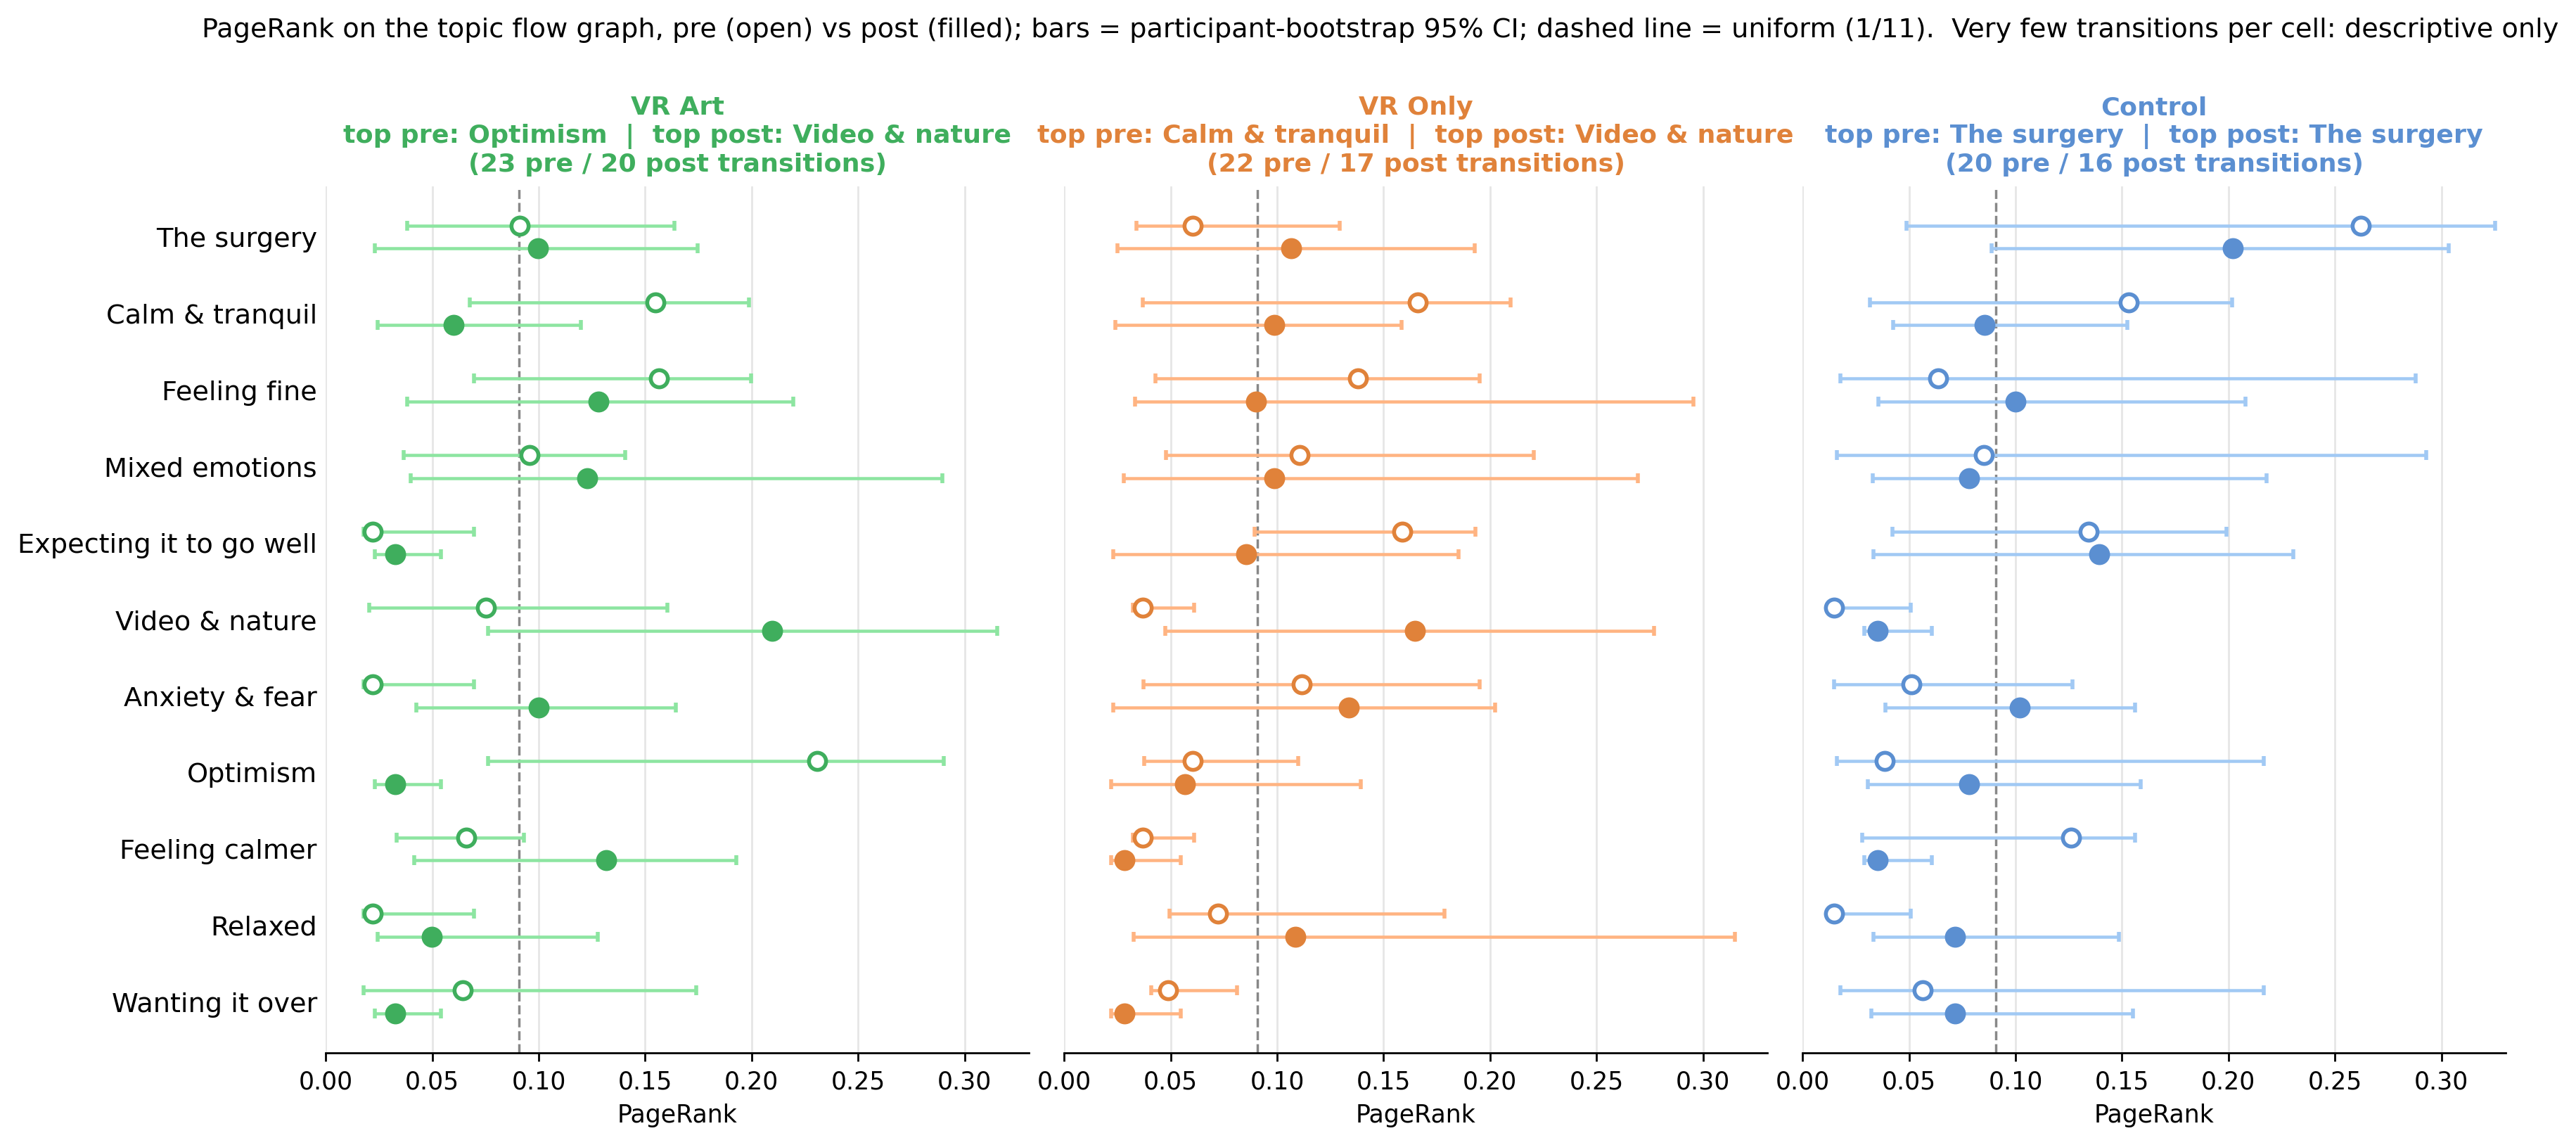

Values plotted in this chart, from the file beside it:
condition, time, Topic, topic, pagerank, ci_low, ci_high, n_participants, n_transitions
VR Art, pre, 0, Anxiety & fear, 0.02201, 0.01775, 0.06959, 17, 23
VR Art, pre, 1, Feeling fine, 0.1564, 0.06953, 0.1998, 17, 23
VR Art, pre, 2, Calm & tranquil, 0.1549, 0.06771, 0.1987, 17, 23
VR Art, pre, 3, The surgery, 0.09094, 0.03815, 0.1636, 17, 23
VR Art, pre, 4, Mixed emotions, 0.0956, 0.03674, 0.1407, 17, 23
VR Art, pre, 5, Optimism, 0.2307, 0.07626, 0.2902, 17, 23
VR Art, pre, 6, Video & nature, 0.0752, 0.02052, 0.1604, 17, 23
VR Art, pre, 7, Expecting it to go well, 0.02201, 0.01775, 0.06959, 17, 23
VR Art, pre, 8, Feeling calmer, 0.06589, 0.03342, 0.09313, 17, 23
VR Art, pre, 9, Relaxed, 0.02201, 0.01775, 0.06959, 17, 23
VR Art, pre, 10, Wanting it over, 0.06434, 0.01775, 0.174, 17, 23
VR Art, post, 0, Anxiety & fear, 0.09999, 0.04255, 0.1644, 17, 20
VR Art, post, 1, Feeling fine, 0.1281, 0.03817, 0.2197, 17, 20
VR Art, post, 2, Calm & tranquil, 0.06001, 0.02451, 0.1198, 17, 20
VR Art, post, 3, The surgery, 0.09973, 0.02304, 0.1746, 17, 20
VR Art, post, 4, Mixed emotions, 0.1227, 0.03976, 0.2895, 17, 20
VR Art, post, 5, Optimism, 0.03279, 0.02304, 0.05416, 17, 20
VR Art, post, 6, Video & nature, 0.2096, 0.07609, 0.3153, 17, 20
VR Art, post, 7, Expecting it to go well, 0.03279, 0.02304, 0.05416, 17, 20
VR Art, post, 8, Feeling calmer, 0.1318, 0.04147, 0.1929, 17, 20
VR Art, post, 9, Relaxed, 0.04979, 0.02426, 0.1277, 17, 20
VR Art, post, 10, Wanting it over, 0.03279, 0.02304, 0.05416, 17, 20
VR Only, pre, 0, Anxiety & fear, 0.1114, 0.03731, 0.195, 18, 22
VR Only, pre, 1, Feeling fine, 0.138, 0.04303, 0.1952, 18, 22
VR Only, pre, 2, Calm & tranquil, 0.166, 0.03695, 0.2095, 18, 22
VR Only, pre, 3, The surgery, 0.06051, 0.034, 0.1293, 18, 22
VR Only, pre, 4, Mixed emotions, 0.1105, 0.04787, 0.2207, 18, 22
VR Only, pre, 5, Optimism, 0.06051, 0.03756, 0.11, 18, 22
VR Only, pre, 6, Video & nature, 0.03683, 0.03219, 0.06089, 18, 22
VR Only, pre, 7, Expecting it to go well, 0.1587, 0.08939, 0.1931, 18, 22
VR Only, pre, 8, Feeling calmer, 0.03683, 0.03219, 0.06089, 18, 22
VR Only, pre, 9, Relaxed, 0.07214, 0.04962, 0.1788, 18, 22
VR Only, pre, 10, Wanting it over, 0.04867, 0.0409, 0.08127, 18, 22
VR Only, post, 0, Anxiety & fear, 0.1338, 0.02321, 0.2025, 17, 17
VR Only, post, 1, Feeling fine, 0.09001, 0.03332, 0.2956, 17, 17
VR Only, post, 2, Calm & tranquil, 0.09853, 0.02393, 0.1583, 17, 17
VR Only, post, 3, The surgery, 0.1066, 0.02503, 0.1927, 17, 17
VR Only, post, 4, Mixed emotions, 0.09853, 0.02802, 0.2693, 17, 17
VR Only, post, 5, Optimism, 0.05689, 0.02222, 0.1392, 17, 17
VR Only, post, 6, Video & nature, 0.1648, 0.04752, 0.2772, 17, 17
VR Only, post, 7, Expecting it to go well, 0.08531, 0.02294, 0.1851, 17, 17
VR Only, post, 8, Feeling calmer, 0.02847, 0.02222, 0.05476, 17, 17
VR Only, post, 9, Relaxed, 0.1086, 0.03279, 0.3151, 17, 17
VR Only, post, 10, Wanting it over, 0.02847, 0.02222, 0.05476, 17, 17
Control, pre, 0, Anxiety & fear, 0.05098, 0.01478, 0.1267, 16, 20
Control, pre, 1, Feeling fine, 0.06354, 0.01771, 0.2878, 16, 20
Control, pre, 2, Calm & tranquil, 0.1532, 0.03171, 0.2018, 16, 20
Control, pre, 3, The surgery, 0.2621, 0.04897, 0.3253, 16, 20
Control, pre, 4, Mixed emotions, 0.08518, 0.01613, 0.293, 16, 20
Control, pre, 5, Optimism, 0.03874, 0.01613, 0.2167, 16, 20
Control, pre, 6, Video & nature, 0.01478, 0.01478, 0.05076, 16, 20
Control, pre, 7, Expecting it to go well, 0.1342, 0.04212, 0.1991, 16, 20
Control, pre, 8, Feeling calmer, 0.1262, 0.02791, 0.156, 16, 20
Control, pre, 9, Relaxed, 0.01478, 0.01478, 0.05076, 16, 20
Control, pre, 10, Wanting it over, 0.05637, 0.01775, 0.2167, 16, 20
Control, post, 0, Anxiety & fear, 0.102, 0.03897, 0.1561, 16, 16
Control, post, 1, Feeling fine, 0.1, 0.03573, 0.2081, 16, 16
Control, post, 2, Calm & tranquil, 0.08545, 0.04252, 0.1524, 16, 16
Control, post, 3, The surgery, 0.2021, 0.0889, 0.3034, 16, 16
Control, post, 4, Mixed emotions, 0.07836, 0.03298, 0.218, 16, 16
... 6 more rows
